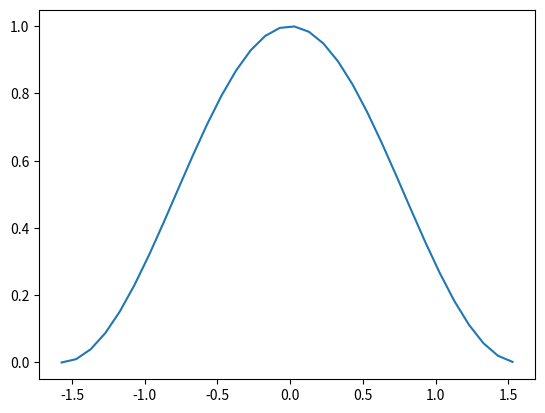

The script that saved this image:
#!/usr/bin/env python3

import numpy as np
import matplotlib.pyplot as plt
import sys

# randomize the inputs
class Rand():
    def __init__(self, mean, sigma, counts):
        self.c = counts
        self.m = mean
        self.s = sigma
        self.vals = np.random.normal(mean, sigma, counts)

    # get the stuff
    def get_vals(self):
        return self.vals

    # get the mean
    def get_mean(self):
        return self.vals.mean()

# find the difference between points
class Point():

    def __init__(self, a=0,b=0):
        # get the true positions
        self.x = a
        self.y = b

        # get the skewed positions


if __name__ == '__main__':
    # seed it up
    np.random.seed(5)

    # get the runs
    if len(sys.argv) < 2:
        runs = 1_000
    else:
        try:
            runs = int(sys.argv[1])
        except Exception as ex:
            print(sys.argv[1], ", not an acceptable integer")
            print("please enter a valid integer")
            sys.exit(1)
    # begin the carlo stuff
    print("running %s event(s).." % runs)

    # insert the mean stuff
    mean = 5
    sigma = 1

    # means
    means = []

    # loop are we doing random things?
    for i in range(1000):
        # make the distro
        r1 = Rand(mean=mean, sigma=sigma, counts=runs)

        # add this mean in there
        means.append(r1.get_mean())

    # make the figure:
    # plt.hist(means)

    # define a function to want to graph
    x = np.arange(-np.pi/2,np.pi/2,0.1)
    y = np.cos(x)**2
    plt.plot(x,y)

    # graph it
    plt.show()
